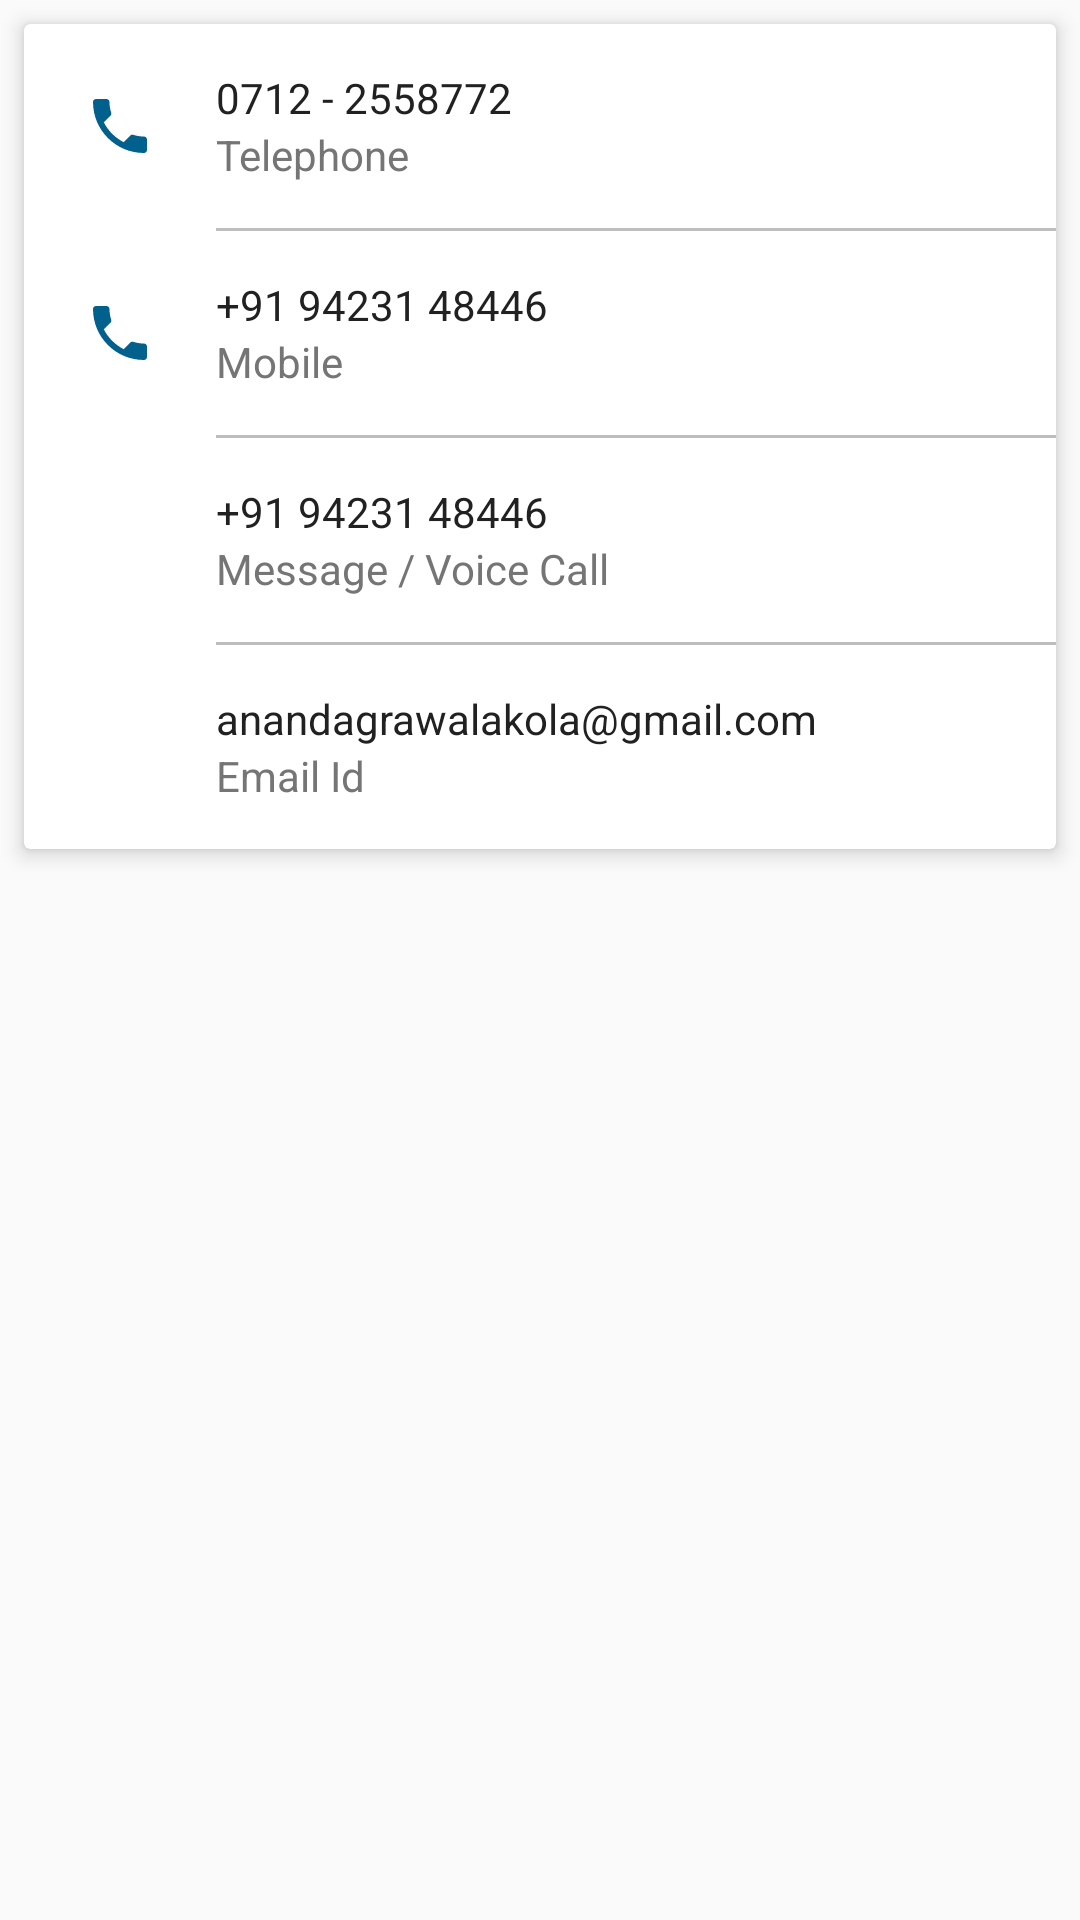

Android layout source for this screen:
<!-- AndroidManifest.xml: application theme AppTheme -->
<!-- res/layout/content_contact_us.xml -->
<?xml version="1.0" encoding="utf-8"?>
<android.support.v4.widget.NestedScrollView xmlns:android="http://schemas.android.com/apk/res/android"
    xmlns:app="http://schemas.android.com/apk/res-auto"
    xmlns:tools="http://schemas.android.com/tools"
    android:layout_width="match_parent"
    android:layout_height="match_parent"
    app:layout_behavior="@string/appbar_scrolling_view_behavior"
    tools:context="com.example.paresh.restaurantapp.ContactUs"
    tools:showIn="@layout/activity_contact_us">

    <LinearLayout
        android:layout_width="match_parent"
        android:layout_height="wrap_content"
        android:orientation="vertical">
        <android.support.v7.widget.CardView
            xmlns:card_view="http://schemas.android.com/apk/res-auto"
            android:layout_width="match_parent"
            android:layout_height="wrap_content"
            app:cardCornerRadius="2dp"
            app:cardElevation="4dp"
            android:layout_marginLeft="8dp"
            android:layout_marginRight="8dp"
            android:layout_marginTop="8dp"
            android:layout_marginBottom="8dp"
            android:background="@android:color/white">
            <RelativeLayout
                android:layout_width="match_parent"
                android:layout_marginLeft="20dp"
                android:layout_marginTop="15dp"
                android:layout_marginBottom="15dp"
                android:layout_height="wrap_content">
                <RelativeLayout
                    android:layout_width="match_parent"
                    android:layout_height="wrap_content"
                    android:id="@+id/telephone_rl">
                    <ImageView
                        android:layout_width="24dp"
                        android:layout_height="24dp"
                        app:srcCompat="@drawable/ic_call_blue"
                        android:layout_centerVertical="true"
                        android:id="@+id/call_icon"/>
                    <TextView
                        android:layout_width="wrap_content"
                        android:layout_height="wrap_content"
                        android:layout_toRightOf="@+id/call_icon"
                        android:text="0712 - 2558772"
                        android:id="@+id/number_telephone"
                        android:textColor="@color/primary_text"
                        android:layout_marginLeft="20dp"/>
                    <TextView
                        android:layout_width="wrap_content"
                        android:layout_height="wrap_content"
                        android:textColor="@color/secondary_text"
                        android:layout_toRightOf="@+id/call_icon"
                        android:layout_below="@+id/number_telephone"
                        android:layout_marginLeft="20dp"
                        android:id="@+id/telephone_tv"
                        android:text="Telephone"/>

                </RelativeLayout>
                <View
                    android:layout_width="match_parent"
                    android:layout_height="1dip"
                    android:layout_below="@+id/telephone_rl"
                    android:id="@+id/divider1"
                    android:layout_marginTop="15dp"
                    android:background="@color/divider"
                    android:layout_marginLeft="44dp"/>
                <RelativeLayout
                    android:layout_width="match_parent"
                    android:layout_height="wrap_content"
                    android:layout_below="@+id/divider1"
                    android:layout_marginTop="15dp"
                    android:id="@+id/mobile_rl">
                    <ImageView
                        android:layout_width="24dp"
                        android:layout_height="24dp"
                        app:srcCompat="@drawable/ic_call_blue"
                        android:layout_centerVertical="true"
                        android:id="@+id/call_icon1"/>
                    <TextView
                        android:layout_width="wrap_content"
                        android:layout_height="wrap_content"
                        android:layout_toRightOf="@+id/call_icon1"
                        android:text="+91 94231 48446"
                        android:id="@+id/number_mobile"
                        android:textColor="@color/primary_text"
                        android:layout_marginLeft="20dp"/>
                    <TextView
                        android:layout_width="wrap_content"
                        android:layout_height="wrap_content"
                        android:textColor="@color/secondary_text"
                        android:layout_toRightOf="@+id/call_icon1"
                        android:layout_below="@+id/number_mobile"
                        android:layout_marginLeft="20dp"
                        android:id="@+id/mobile_tv"
                        android:text="Mobile"/>

                </RelativeLayout>
                <View
                    android:layout_width="match_parent"
                    android:layout_height="1dip"
                    android:layout_below="@+id/mobile_rl"
                    android:id="@+id/divider2"
                    android:layout_marginTop="15dp"
                    android:background="@color/divider"
                    android:layout_marginLeft="44dp"/>
                <RelativeLayout
                    android:layout_width="match_parent"
                    android:layout_height="wrap_content"
                    android:layout_below="@+id/divider2"
                    android:layout_marginTop="15dp"
                    android:id="@+id/whatsapp_rl">
                    <ImageView
                        android:layout_width="24dp"
                        android:layout_height="24dp"
                        android:src="@drawable/ic_whatsapp"
                        android:layout_centerVertical="true"
                        android:id="@+id/call_icon2"/>
                    <TextView
                        android:layout_width="wrap_content"
                        android:layout_height="wrap_content"
                        android:layout_toRightOf="@+id/call_icon2"
                        android:text="+91 94231 48446"
                        android:id="@+id/number_whatsapp"
                        android:textIsSelectable="true"
                        android:textColor="@color/primary_text"
                        android:layout_marginLeft="20dp"/>
                    <TextView
                        android:layout_width="wrap_content"
                        android:layout_height="wrap_content"
                        android:textColor="@color/secondary_text"
                        android:layout_toRightOf="@+id/call_icon2"
                        android:layout_below="@+id/number_whatsapp"
                        android:layout_marginLeft="20dp"
                        android:id="@+id/whatsapp_tv"
                        android:text="Message / Voice Call"/>
                </RelativeLayout>
                <View
                    android:layout_width="match_parent"
                    android:layout_height="1dip"
                    android:layout_below="@+id/whatsapp_rl"
                    android:id="@+id/divider3"
                    android:layout_marginTop="15dp"
                    android:background="@color/divider"
                    android:layout_marginLeft="44dp"/>
                <RelativeLayout
                    android:layout_width="match_parent"
                    android:layout_height="wrap_content"
                    android:layout_below="@+id/divider3"
                    android:layout_marginTop="15dp"
                    android:id="@+id/gmail_rl">
                    <ImageView
                        android:layout_width="24dp"
                        android:layout_height="24dp"
                        android:src="@drawable/ic_gmail"
                        android:layout_centerVertical="true"
                        android:id="@+id/call_icon3"/>
                    <TextView
                        android:layout_width="wrap_content"
                        android:layout_height="wrap_content"
                        android:layout_toRightOf="@+id/call_icon3"
                        android:text="anandagrawalakola@gmail.com"
                        android:textIsSelectable="true"
                        android:id="@+id/email_id"
                        android:textColor="@color/primary_text"
                        android:layout_marginLeft="20dp"/>
                    <TextView
                        android:layout_width="wrap_content"
                        android:layout_height="wrap_content"
                        android:textColor="@color/secondary_text"
                        android:layout_toRightOf="@+id/call_icon3"
                        android:layout_below="@+id/email_id"
                        android:layout_marginLeft="20dp"
                        android:id="@+id/email_id_tv"
                        android:text="Email Id"/>
                </RelativeLayout>

            </RelativeLayout>



        </android.support.v7.widget.CardView>
    </LinearLayout>

</android.support.v4.widget.NestedScrollView>
<!-- res/layout/activity_contact_us.xml (included above) -->
<?xml version="1.0" encoding="utf-8"?>
<android.support.design.widget.CoordinatorLayout xmlns:android="http://schemas.android.com/apk/res/android"
    xmlns:app="http://schemas.android.com/apk/res-auto"
    xmlns:tools="http://schemas.android.com/tools"
    android:layout_width="match_parent"
    android:layout_height="match_parent"
    android:fitsSystemWindows="true"
    tools:context="com.example.paresh.restaurantapp.ContactUs">

    <android.support.design.widget.AppBarLayout
        android:id="@+id/app_bar"
        android:layout_width="match_parent"
        android:layout_height="@dimen/app_bar_height"
        android:fitsSystemWindows="true"
        android:theme="@style/AppTheme.AppBarOverlay">

        <android.support.design.widget.CollapsingToolbarLayout
            android:id="@+id/toolbar_layout"
            android:layout_width="match_parent"
            android:layout_height="match_parent"
            android:fitsSystemWindows="true"
            app:contentScrim="?attr/colorPrimary"
            android:background="@drawable/display"
            app:layout_scrollFlags="scroll|exitUntilCollapsed">

            <android.support.v7.widget.Toolbar
                android:id="@+id/toolbar"
                android:layout_width="match_parent"
                android:layout_height="?attr/actionBarSize"
                app:layout_collapseMode="pin"
                app:popupTheme="@style/AppTheme.PopupOverlay" />

        </android.support.design.widget.CollapsingToolbarLayout>
    </android.support.design.widget.AppBarLayout>

    <include layout="@layout/content_contact_us" />

    <android.support.design.widget.FloatingActionButton
        android:id="@+id/fab"
        android:layout_width="wrap_content"
        android:layout_height="wrap_content"
        android:layout_margin="@dimen/fab_margin"
        app:layout_anchor="@id/app_bar"
        app:layout_anchorGravity="bottom|end"
        android:src="@android:drawable/ic_dialog_map"
        android:background="@color/colorPrimary"/>

</android.support.design.widget.CoordinatorLayout>
<!-- resources referenced by this layout -->
<resources>
  <color name="colorPrimary">#00796B</color>
  <color name="divider">#BDBDBD</color>
  <color name="primary_text">#212121</color>
  <color name="secondary_text">#757575</color>
  <!-- drawable display: png bitmap (drawable, 153469 bytes) -->
  <!-- drawable ic_call_blue (drawable) -->
  <vector xmlns:android="http://schemas.android.com/apk/res/android"
          android:width="24dp"
          android:height="24dp"
          android:viewportWidth="24.0"
          android:viewportHeight="24.0">
      <path
          android:fillColor="#FF01608c"
          android:pathData="M6.62,10.79c1.44,2.83 3.76,5.14 6.59,6.59l2.2,-2.2c0.27,-0.27 0.67,-0.36 1.02,-0.24 1.12,0.37 2.33,0.57 3.57,0.57 0.55,0 1,0.45 1,1V20c0,0.55 -0.45,1 -1,1 -9.39,0 -17,-7.61 -17,-17 0,-0.55 0.45,-1 1,-1h3.5c0.55,0 1,0.45 1,1 0,1.25 0.2,2.45 0.57,3.57 0.11,0.35 0.03,0.74 -0.25,1.02l-2.2,2.2z"/>
  </vector>
  <style name="AppTheme.AppBarOverlay" parent="ThemeOverlay.AppCompat.Dark.ActionBar" />
  <style name="AppTheme.PopupOverlay" parent="ThemeOverlay.AppCompat.Light" />
  <style name="AppTheme" parent="Theme.AppCompat.Light.DarkActionBar">
          
          <item name="colorPrimary">@color/colorPrimary</item>
          <item name="colorPrimaryDark">@color/colorPrimaryDark</item>
          <item name="colorAccent">@color/colorAccent</item>
      </style>
  <color name="colorPrimaryDark">#000000</color>
  <color name="colorAccent">#FF5252</color>
</resources>
